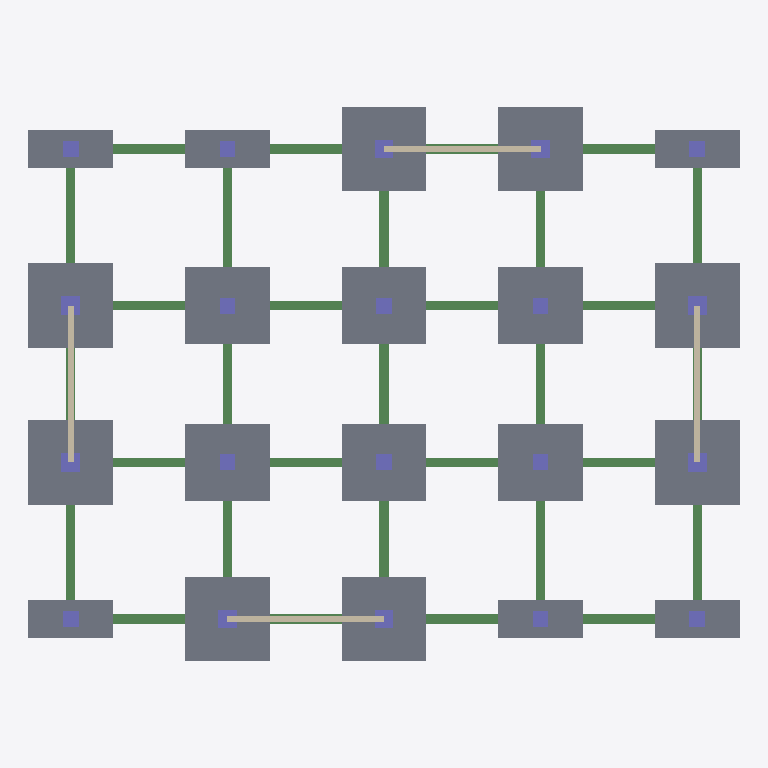
Plan cut of the same IFC building model at storey 'Base' (level 0.00 m, cut at 1.40 m), seen from above with north up, elements coloured by IFC class: 31 beams (green), 20 slabs (grey), 20 columns (violet), 4 walls (beige). Cut surfaces are drawn darker.
Extent 22.7 m × 17.7 m × 55.2 m (x, y, z). Storeys (11): Base at 0.00 m; Level 1 at 3.00 m; Level 2 at 6.00 m; Level 3 at 9.00 m; Level 4 at 12.00 m; Level 5 at 15.00 m; Level 6 at 18.00 m; Level 7 at 21.00 m; Level 8 at 24.00 m; Level 9 at 27.00 m; Level 10 at 30.00 m. Elements (681): 341 IfcBeam, 200 IfcColumn, 100 IfcSlab, 40 IfcWall.

HEADER;
FILE_DESCRIPTION(('ViewDefinition [ReferenceView_V1.2]','RevitIdentifiers [ContentGUID: 5d1ebc7b-9793-4ff0-a09e-cc901e857e40, VersionGUID: 947bcdf9-efab-4fd1-9863-814c0fd1d4ae, NumberOfSaves: 3]'),'2;1');
FILE_NAME('Prefab_RCC_10storey.ifc','2026-11-20T07:35:09+06:00',(''),(''),'ODA SDAI 25.12','Autodesk - Revit 27.3.0.28 (ENU) - 27.3.0.28','');
FILE_SCHEMA(('IFC4'));
ENDSEC;
DATA;
#21=IFCPROJECT('1T7hnxbvDFyA2Up93XUe6m',#6,'Project Number',$,$,'Project Name','Project Status',(#14,#19),#37589);
#71=IFCSITE('1T7hnxbvDFyA2Up93XUe6o',#6,'Default',$,$,#70,$,$,.ELEMENT.,(42,21,31,401672),(-71,-3,-24,-318237),0.0,$,$);
#25=IFCBUILDING('1T7hnxbvDFyA2Up93XUe6n',#6,'',$,$,#24,$,'',.ELEMENT.,$,$,#22);
#28=IFCBUILDINGSTOREY('1qv6ynVKX7xf87anS8vNi1',#6,'Base',$,$,#27,$,'Base',.ELEMENT.,0.0);
#32=IFCBUILDINGSTOREY('1qv6ynVKX7xf87anS8vN2n',#6,'Level 1',$,$,#31,$,'Level 1',.ELEMENT.,2999.9999999999995);
#36=IFCBUILDINGSTOREY('3mmBySKlTC4u6IpnWYxRQz',#6,'Level 2',$,$,#35,$,'Level 2',.ELEMENT.,5999.999999999999);
#40=IFCBUILDINGSTOREY('3mmBySKlTC4u6IpnWYxRQ_',#6,'Level 3',$,$,#39,$,'Level 3',.ELEMENT.,9000.0);
#44=IFCBUILDINGSTOREY('3mmBySKlTC4u6IpnWYxRQ$',#6,'Level 4',$,$,#43,$,'Level 4',.ELEMENT.,11999.999999999998);
#48=IFCBUILDINGSTOREY('3mmBySKlTC4u6IpnWYxRQm',#6,'Level 5',$,$,#47,$,'Level 5',.ELEMENT.,14999.999999999998);
#52=IFCBUILDINGSTOREY('3mmBySKlTC4u6IpnWYxRQn',#6,'Level 6',$,$,#51,$,'Level 6',.ELEMENT.,18000.0);
#56=IFCBUILDINGSTOREY('3mmBySKlTC4u6IpnWYxRQo',#6,'Level 7',$,$,#55,$,'Level 7',.ELEMENT.,21000.0);
#60=IFCBUILDINGSTOREY('3mmBySKlTC4u6IpnWYxRQp',#6,'Level 8',$,$,#59,$,'Level 8',.ELEMENT.,23999.999999999996);
#64=IFCBUILDINGSTOREY('3mmBySKlTC4u6IpnWYxRQq',#6,'Level 9',$,$,#63,$,'Level 9',.ELEMENT.,27000.0);
#68=IFCBUILDINGSTOREY('3mmBySKlTC4u6IpnWYxRQr',#6,'Level 10',$,$,#67,$,'Level 10',.ELEMENT.,29999.999999999996);
#27673=IFCSLAB('1sfScIgKvBYgxUn1b_PJdF',#6,'M_Footing-Rectangular:PC-CAP 2.7x2.7x1.2:427108',$,$,#27662,#27671,'427108',$);
#27816=IFCSLAB('1sfScIgKvBYgxUn1b_PJd1',#6,'M_Footing-Rectangular:PC-CAP 2.7x2.7x1.2:427114',$,$,#27806,#27815,'427114',$);
#29300=IFCSLAB('1sfScIgKvBYgxUn1b_PJa7',#6,'M_Footing-Rectangular:PC-CAP 2.7x2.7x1.2:427180',$,$,#29290,#29299,'427180',$);
#29430=IFCSLAB('1sfScIgKvBYgxUn1b_PJaP',#6,'M_Footing-Rectangular:PC-CAP 2.7x2.7x1.2:427186',$,$,#29420,#29429,'427186',$);
#28016=IFCSLAB('1sfScIgKvBYgxUn1b_PJdO',#6,'M_Footing-Rectangular:PC-CAP 2.7x2.7x1.2:427123',$,$,#28006,#28015,'427123',$);
#29100=IFCSLAB('1sfScIgKvBYgxUn1b_PJa8',#6,'M_Footing-Rectangular:PC-CAP 2.7x2.7x1.2:427171',$,$,#29090,#29099,'427171',$);
#28410=IFCSLAB('1sfScIgKvBYgxUn1b_PJal',#6,'M_Footing-Rectangular:PC-CAP 2.7x2.7x1.2:427140',$,$,#28400,#28409,'427140',$);
#28720=IFCSLAB('1sfScIgKvBYgxUn1b_PJav',#6,'M_Footing-Rectangular:PC-CAP 2.7x2.7x1.2:427154',$,$,#28710,#28719,'427154',$);
#28147=IFCSLAB('1sfScIgKvBYgxUn1b_PJdI',#6,'M_Footing-Rectangular:PC-CAP 2.7x2.46x1.0:427129',$,$,#28136,#28145,'427129',$);
#28250=IFCSLAB('1sfScIgKvBYgxUn1b_PJdM',#6,'M_Footing-Rectangular:PC-CAP 2.7x2.46x1.0:427133',$,$,#28240,#28249,'427133',$);
#28920=IFCSLAB('1sfScIgKvBYgxUn1b_PJam',#6,'M_Footing-Rectangular:PC-CAP 2.7x2.46x1.0:427163',$,$,#28910,#28919,'427163',$);
#29010=IFCSLAB('1sfScIgKvBYgxUn1b_PJaq',#6,'M_Footing-Rectangular:PC-CAP 2.7x2.46x1.0:427167',$,$,#29000,#29009,'427167',$);
#28540=IFCSLAB('1sfScIgKvBYgxUn1b_PJaX',#6,'M_Footing-Rectangular:PC-CAP 2.7x2.46x1.0:427146',$,$,#28530,#28539,'427146',$);
#28630=IFCSLAB('1sfScIgKvBYgxUn1b_PJab',#6,'M_Footing-Rectangular:PC-CAP 2.7x2.46x1.0:427150',$,$,#28620,#28629,'427150',$);
#28340=IFCSLAB('1sfScIgKvBYgxUn1b_PJag',#6,'M_Footing-Rectangular:PC-CAP 2.7x1.2x1.0:427137',$,$,#28330,#28339,'427137',$);
#28850=IFCSLAB('1sfScIgKvBYgxUn1b_PJap',#6,'M_Footing-Rectangular:PC-CAP 2.7x1.2x1.0:427160',$,$,#28840,#28849,'427160',$);
#27582=IFCSLAB('1sfScIgKvBYgxUn1b_PJdB',#6,'M_Footing-Rectangular:PC-CAP 2.7x1.2x1.0:427104',$,$,#27568,#27580,'427104',$);
#27946=IFCSLAB('1sfScIgKvBYgxUn1b_PJdR',#6,'M_Footing-Rectangular:PC-CAP 2.7x1.2x1.0:427120',$,$,#27936,#27945,'427120',$);
#29230=IFCSLAB('1sfScIgKvBYgxUn1b_PJa2',#6,'M_Footing-Rectangular:PC-CAP 2.7x1.2x1.0:427177',$,$,#29220,#29229,'427177',$);
#29560=IFCSLAB('1sfScIgKvBYgxUn1b_PJaJ',#6,'M_Footing-Rectangular:PC-CAP 2.7x1.2x1.0:427192',$,$,#29550,#29559,'427192',$);
#25835=IFCWALL('3mmBySKlTC4u6IpnWYxKe8',#6,'Basic Wall:PC Wall 200:426832',$,$,#25823,#25827,'426832',$);
#25864=IFCWALL('3mmBySKlTC4u6IpnWYxKe9',#6,'Basic Wall:PC Wall 200:426833',$,$,#25852,#25856,'426833',$);
#25745=IFCWALL('3mmBySKlTC4u6IpnWYxKeM',#6,'Basic Wall:PC Wall 200:426830',$,$,#25732,#25736,'426830',$);
#25806=IFCWALL('3mmBySKlTC4u6IpnWYxKeN',#6,'Basic Wall:PC Wall 200:426831',$,$,#25794,#25798,'426831',$);
#30640=IFCBEAM('1sfScIgKvBYgxUn1b_PJbE',#6,'M_Concrete-Rectangular Beam:GB 300x600:427237',$,$,#30639,#30637,'427237',$);
#30828=IFCBEAM('1sfScIgKvBYgxUn1b_PJb6',#6,'M_Concrete-Rectangular Beam:GB 300x600:427245',$,$,#30827,#30825,'427245',$);
#30405=IFCBEAM('1sfScIgKvBYgxUn1b_PJbm',#6,'M_Concrete-Rectangular Beam:GB 300x600:427227',$,$,#30404,#30402,'427227',$);
#30499=IFCBEAM('1sfScIgKvBYgxUn1b_PJbq',#6,'M_Concrete-Rectangular Beam:GB 300x600:427231',$,$,#30498,#30496,'427231',$);
#30969=IFCBEAM('1sfScIgKvBYgxUn1b_PJbO',#6,'M_Concrete-Rectangular Beam:GB 300x600:427251',$,$,#30968,#30966,'427251',$);
#31063=IFCBEAM('1sfScIgKvBYgxUn1b_PJbS',#6,'M_Concrete-Rectangular Beam:GB 300x600:427255',$,$,#31062,#31060,'427255',$);
#30734=IFCBEAM('1sfScIgKvBYgxUn1b_PJb2',#6,'M_Concrete-Rectangular Beam:GB 300x600:427241',$,$,#30733,#30731,'427241',$);
#30687=IFCBEAM('1sfScIgKvBYgxUn1b_PJbC',#6,'M_Concrete-Rectangular Beam:GB 300x600:427239',$,$,#30686,#30684,'427239',$);
#30781=IFCBEAM('1sfScIgKvBYgxUn1b_PJb0',#6,'M_Concrete-Rectangular Beam:GB 300x600:427243',$,$,#30780,#30778,'427243',$);
#29643=IFCBEAM('1sfScIgKvBYgxUn1b_PJaG',#6,'M_Concrete-Rectangular Beam:GB 300x600:427195',$,$,#29642,#29640,'427195',$);
#29747=IFCBEAM('1sfScIgKvBYgxUn1b_PJaK',#6,'M_Concrete-Rectangular Beam:GB 300x600:427199',$,$,#29746,#29744,'427199',$);
#29794=IFCBEAM('1sfScIgKvBYgxUn1b_PJbg',#6,'M_Concrete-Rectangular Beam:GB 300x600:427201',$,$,#29793,#29791,'427201',$);
#30217=IFCBEAM('1sfScIgKvBYgxUn1b_PJbu',#6,'M_Concrete-Rectangular Beam:GB 300x600:427219',$,$,#30216,#30214,'427219',$);
#30358=IFCBEAM('1sfScIgKvBYgxUn1b_PJbo',#6,'M_Concrete-Rectangular Beam:GB 300x600:427225',$,$,#30357,#30355,'427225',$);
#30264=IFCBEAM('1sfScIgKvBYgxUn1b_PJb_',#6,'M_Concrete-Rectangular Beam:GB 300x600:427221',$,$,#30263,#30261,'427221',$);
#30593=IFCBEAM('1sfScIgKvBYgxUn1b_PJb8',#6,'M_Concrete-Rectangular Beam:GB 300x600:427235',$,$,#30592,#30590,'427235',$);
#30875=IFCBEAM('1sfScIgKvBYgxUn1b_PJb4',#6,'M_Concrete-Rectangular Beam:GB 300x600:427247',$,$,#30874,#30872,'427247',$);
#30546=IFCBEAM('1sfScIgKvBYgxUn1b_PJbA',#6,'M_Concrete-Rectangular Beam:GB 300x600:427233',$,$,#30545,#30543,'427233',$);
#30922=IFCBEAM('1sfScIgKvBYgxUn1b_PJbQ',#6,'M_Concrete-Rectangular Beam:GB 300x600:427249',$,$,#30921,#30919,'427249',$);
#29841=IFCBEAM('1sfScIgKvBYgxUn1b_PJbe',#6,'M_Concrete-Rectangular Beam:GB 300x600:427203',$,$,#29840,#29838,'427203',$);
#29888=IFCBEAM('1sfScIgKvBYgxUn1b_PJbk',#6,'M_Concrete-Rectangular Beam:GB 300x600:427205',$,$,#29887,#29885,'427205',$);
#29935=IFCBEAM('1sfScIgKvBYgxUn1b_PJbi',#6,'M_Concrete-Rectangular Beam:GB 300x600:427207',$,$,#29934,#29932,'427207',$);
#29982=IFCBEAM('1sfScIgKvBYgxUn1b_PJbY',#6,'M_Concrete-Rectangular Beam:GB 300x600:427209',$,$,#29981,#29979,'427209',$);
#30029=IFCBEAM('1sfScIgKvBYgxUn1b_PJbW',#6,'M_Concrete-Rectangular Beam:GB 300x600:427211',$,$,#30028,#30026,'427211',$);
#30076=IFCBEAM('1sfScIgKvBYgxUn1b_PJbc',#6,'M_Concrete-Rectangular Beam:GB 300x600:427213',$,$,#30075,#30073,'427213',$);
#30123=IFCBEAM('1sfScIgKvBYgxUn1b_PJba',#6,'M_Concrete-Rectangular Beam:GB 300x600:427215',$,$,#30122,#30120,'427215',$);
#30170=IFCBEAM('1sfScIgKvBYgxUn1b_PJbw',#6,'M_Concrete-Rectangular Beam:GB 300x600:427217',$,$,#30169,#30167,'427217',$);
#1642=IFCCOLUMN('3mmBySKlTC4u6IpnWYxKb3',#6,'M_Concrete-Rectangular-Column:C 600x600:426011',$,$,#1641,#1639,'426011',$);
#1696=IFCCOLUMN('3mmBySKlTC4u6IpnWYxKb4',#6,'M_Concrete-Rectangular-Column:C 600x600:426012',$,$,#1695,#1693,'426012',$);
#2307=IFCCOLUMN('3mmBySKlTC4u6IpnWYxKbp',#6,'M_Concrete-Rectangular-Column:C 600x600:426027',$,$,#2306,#2304,'426027',$);
#2353=IFCCOLUMN('3mmBySKlTC4u6IpnWYxKbq',#6,'M_Concrete-Rectangular-Column:C 600x600:426028',$,$,#2352,#2350,'426028',$);
#29700=IFCBEAM('1sfScIgKvBYgxUn1b_PJaM',#6,'M_Concrete-Rectangular Beam:GB 300x600:427197',$,$,#29699,#29697,'427197',$);
#30311=IFCBEAM('1sfScIgKvBYgxUn1b_PJby',#6,'M_Concrete-Rectangular Beam:GB 300x600:427223',$,$,#30310,#30308,'427223',$);
#1785=IFCCOLUMN('3mmBySKlTC4u6IpnWYxKb6',#6,'M_Concrete-Rectangular-Column:C 600x600:426014',$,$,#1784,#1782,'426014',$);
#2218=IFCCOLUMN('3mmBySKlTC4u6IpnWYxKbn',#6,'M_Concrete-Rectangular-Column:C 600x600:426025',$,$,#2217,#2215,'426025',$);
#1946=IFCCOLUMN('3mmBySKlTC4u6IpnWYxKbw',#6,'M_Concrete-Rectangular-Column:C 600x600:426018',$,$,#1945,#1943,'426018',$);
#2064=IFCCOLUMN('3mmBySKlTC4u6IpnWYxKbz',#6,'M_Concrete-Rectangular-Column:C 600x600:426021',$,$,#2063,#2061,'426021',$);
#1572=IFCCOLUMN('3mmBySKlTC4u6IpnWYxKb2',#6,'M_Concrete-Rectangular-Column:C 500x500:426010',$,$,#1571,#1569,'426010',$);
#1739=IFCCOLUMN('3mmBySKlTC4u6IpnWYxKb5',#6,'M_Concrete-Rectangular-Column:C 500x500:426013',$,$,#1738,#1736,'426013',$);
#1982=IFCCOLUMN('3mmBySKlTC4u6IpnWYxKbx',#6,'M_Concrete-Rectangular-Column:C 500x500:426019',$,$,#1981,#1979,'426019',$);
#2018=IFCCOLUMN('3mmBySKlTC4u6IpnWYxKby',#6,'M_Concrete-Rectangular-Column:C 500x500:426020',$,$,#2017,#2015,'426020',$);
#2261=IFCCOLUMN('3mmBySKlTC4u6IpnWYxKbo',#6,'M_Concrete-Rectangular-Column:C 500x500:426026',$,$,#2260,#2258,'426026',$);
#2396=IFCCOLUMN('3mmBySKlTC4u6IpnWYxKbr',#6,'M_Concrete-Rectangular-Column:C 500x500:426029',$,$,#2395,#2393,'426029',$);
#1827=IFCCOLUMN('3mmBySKlTC4u6IpnWYxKb7',#6,'M_Concrete-Rectangular-Column:C 500x500:426015',$,$,#1826,#1824,'426015',$);
#1863=IFCCOLUMN('3mmBySKlTC4u6IpnWYxKbu',#6,'M_Concrete-Rectangular-Column:C 500x500:426016',$,$,#1862,#1860,'426016',$);
#1900=IFCCOLUMN('3mmBySKlTC4u6IpnWYxKbv',#6,'M_Concrete-Rectangular-Column:C 500x500:426017',$,$,#1899,#1897,'426017',$);
#2100=IFCCOLUMN('3mmBySKlTC4u6IpnWYxKb_',#6,'M_Concrete-Rectangular-Column:C 500x500:426022',$,$,#2099,#2097,'426022',$);
#2136=IFCCOLUMN('3mmBySKlTC4u6IpnWYxKb$',#6,'M_Concrete-Rectangular-Column:C 500x500:426023',$,$,#2135,#2133,'426023',$);
#2172=IFCCOLUMN('3mmBySKlTC4u6IpnWYxKbm',#6,'M_Concrete-Rectangular-Column:C 500x500:426024',$,$,#2171,#2169,'426024',$);
#30452=IFCBEAM('1sfScIgKvBYgxUn1b_PJbs',#6,'M_Concrete-Rectangular Beam:GB 300x600:427229',$,$,#30451,#30449,'427229',$);
#31016=IFCBEAM('1sfScIgKvBYgxUn1b_PJbU',#6,'M_Concrete-Rectangular Beam:GB 300x600:427253',$,$,#31015,#31013,'427253',$);
ENDSEC;
